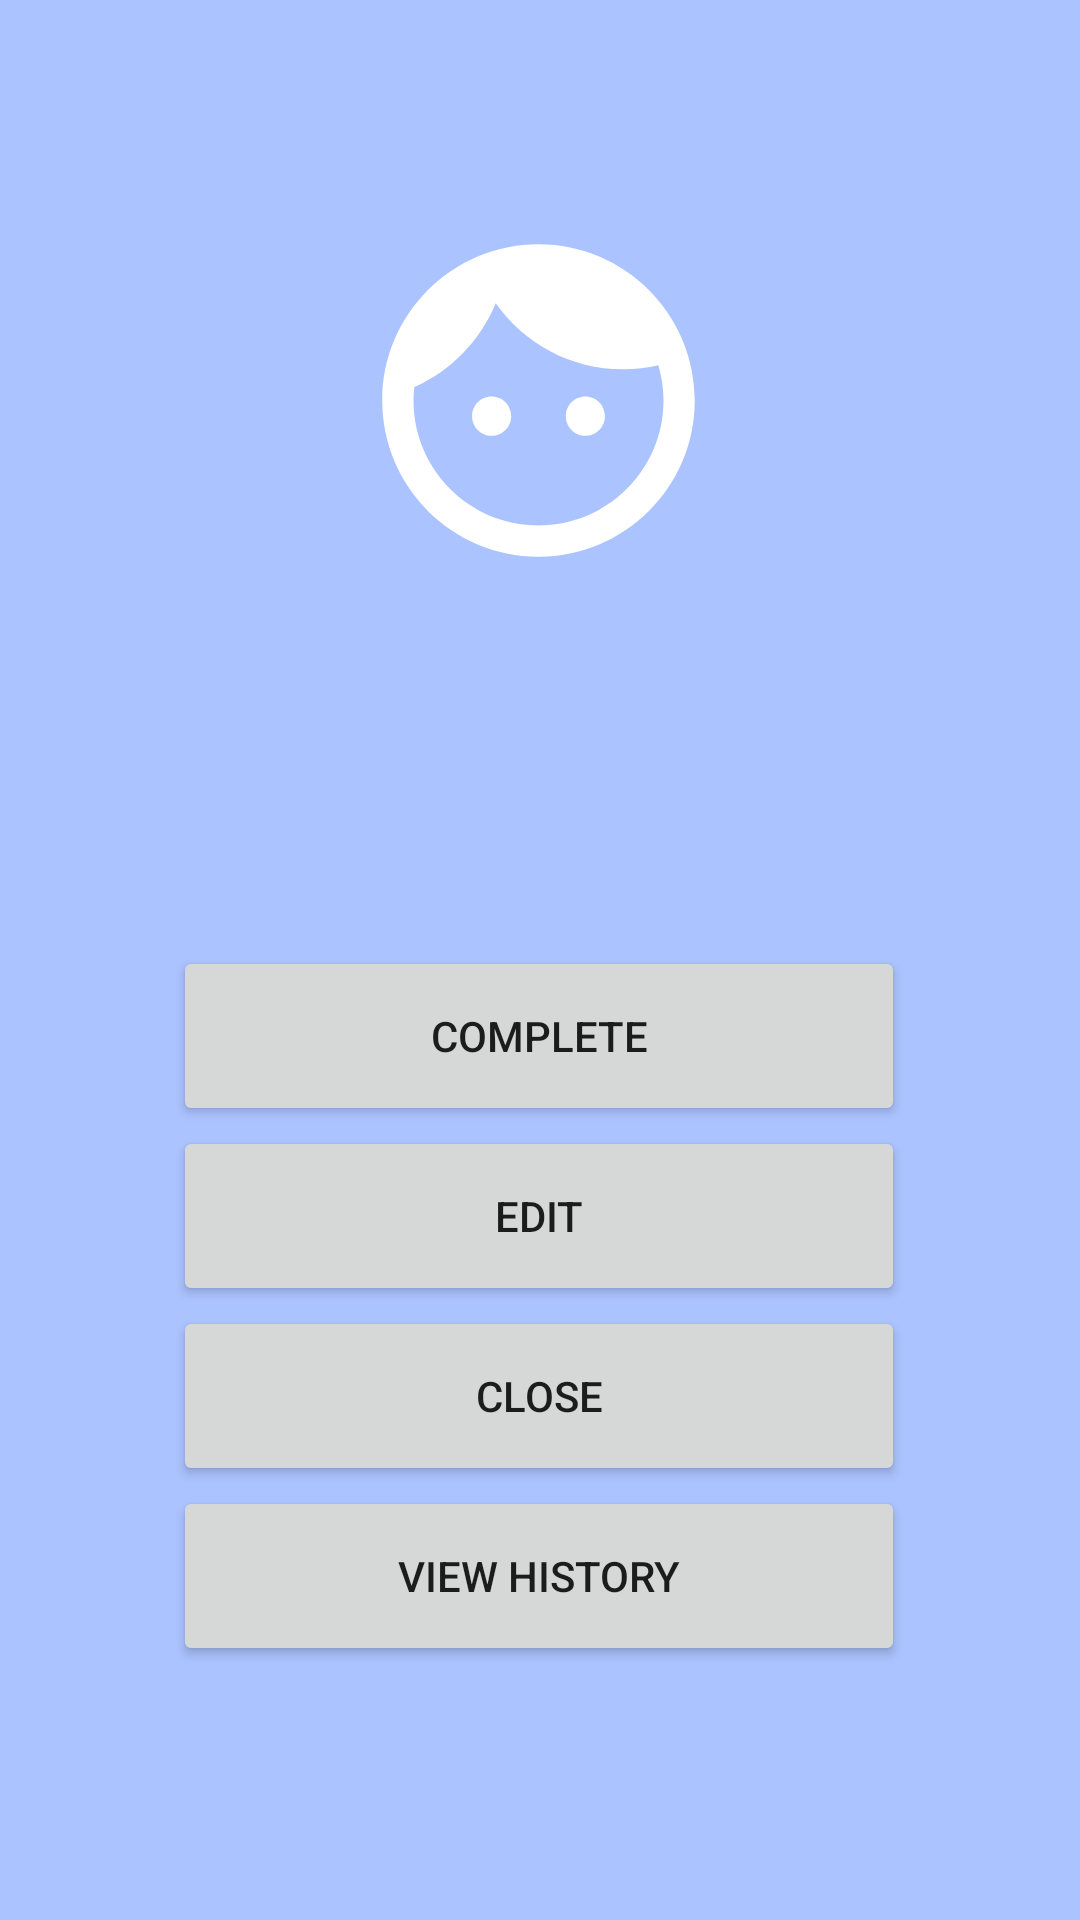

Android layout source for this screen:
<!-- AndroidManifest.xml: application theme Theme.ChildApp -->
<!-- res/layout/task_dialog.xml -->
<?xml version="1.0" encoding="utf-8"?>
<androidx.constraintlayout.widget.ConstraintLayout xmlns:android="http://schemas.android.com/apk/res/android"
    xmlns:app="http://schemas.android.com/apk/res-auto"
    xmlns:tools="http://schemas.android.com/tools"
    android:layout_width="match_parent"
    android:layout_height="wrap_content"
    android:background="@color/lavender_darker"
    app:layout_constraintHeight_default="spread"
    tools:layout_editor_absoluteX="42dp"
    tools:layout_editor_absoluteY="1dp">


    <ImageView
        android:id="@+id/imgTaskChildIcon"
        android:layout_width="125sp"
        android:layout_height="125sp"
        android:layout_marginTop="12dp"
        android:maxWidth="80sp"
        android:maxHeight="80sp"
        android:minWidth="60sp"
        android:minHeight="60sp"
        android:scaleType="centerCrop"
        app:layout_constraintEnd_toEndOf="parent"
        app:layout_constraintHorizontal_bias="0.498"
        app:layout_constraintStart_toStartOf="parent"
        app:layout_constraintTop_toBottomOf="@+id/textTaskDialogName"
        app:srcCompat="@drawable/child_portrait_default"
        tools:ignore="ContentDescription,ImageContrastCheck" />

    <TextView
        android:id="@+id/textTaskDialogName"
        android:layout_width="325sp"
        android:layout_height="wrap_content"
        android:layout_marginTop="16dp"
        android:gravity="center"
        android:text=""
        android:textColor="@color/black"
        android:textSize="32sp"
        android:textStyle="bold"
        app:layout_constraintEnd_toEndOf="parent"
        app:layout_constraintHorizontal_bias="0.498"
        app:layout_constraintStart_toStartOf="parent"
        app:layout_constraintTop_toTopOf="parent" />

    <TextView
        android:id="@+id/textCurrentTurn"
        android:layout_width="300sp"
        android:layout_height="wrap_content"
        android:layout_marginTop="24dp"
        android:gravity="center"
        android:text=""
        android:textColor="@color/black"
        android:textSize="25sp"
        app:layout_constraintEnd_toEndOf="parent"
        app:layout_constraintHorizontal_bias="0.495"
        app:layout_constraintStart_toStartOf="parent"
        app:layout_constraintTop_toBottomOf="@+id/imgTaskChildIcon" />

    <LinearLayout
        android:id="@+id/linearLayout2"
        android:layout_width="244dp"
        android:layout_height="wrap_content"
        android:orientation="vertical"
        app:layout_constraintBottom_toBottomOf="parent"
        app:layout_constraintEnd_toEndOf="parent"
        app:layout_constraintHorizontal_bias="0.497"
        app:layout_constraintStart_toStartOf="parent"
        app:layout_constraintTop_toBottomOf="@+id/textCurrentTurn"
        app:layout_constraintVertical_bias="0.422">

        <Button
            android:id="@+id/btnTaskComplete"
            android:layout_width="match_parent"
            android:layout_height="60sp"
            android:text="@string/complete_btn_text"
            tools:ignore="TextContrastCheck" />

        <Button
            android:id="@+id/btnTaskEdit"
            android:layout_width="match_parent"
            android:layout_height="60sp"
            android:text="@string/edit_btn_text"
            tools:ignore="TextContrastCheck" />

        <Button
            android:id="@+id/btnTaskClose"
            android:layout_width="match_parent"
            android:layout_height="60sp"
            android:minHeight="48dp"
            android:text="@string/close_btn_txt"
            tools:ignore="TextContrastCheck" />

        <Button
            android:id="@+id/viewHistory"
            android:layout_width="match_parent"
            android:layout_height="60sp"
            android:text="@string/history_toggle"
            tools:ignore="TextContrastCheck" />
    </LinearLayout>

    <TextView
        android:id="@+id/dummySpacingTextBody"
        android:layout_width="wrap_content"
        android:layout_height="wrap_content"
        android:layout_marginTop="8dp"
        app:layout_constraintEnd_toEndOf="parent"
        app:layout_constraintHorizontal_bias="0.498"
        app:layout_constraintStart_toStartOf="parent"
        app:layout_constraintTop_toBottomOf="@+id/linearLayout2" />


</androidx.constraintlayout.widget.ConstraintLayout>
<!-- resources referenced by this layout -->
<resources>
  <color name="black">#FF000000</color>
  <color name="lavender_darker">#abc3ff</color>
  <!-- drawable child_portrait_default (drawable-xhdpi) -->
  <vector android:alpha="1" android:height="24dp" android:tint="#FFFFFF"
      android:viewportHeight="24" android:viewportWidth="24"
      android:width="24dp" xmlns:android="http://schemas.android.com/apk/res/android">
      <path android:fillColor="@android:color/white" android:pathData="M9,11.75c-0.69,0 -1.25,0.56 -1.25,1.25s0.56,1.25 1.25,1.25 1.25,-0.56 1.25,-1.25 -0.56,-1.25 -1.25,-1.25zM15,11.75c-0.69,0 -1.25,0.56 -1.25,1.25s0.56,1.25 1.25,1.25 1.25,-0.56 1.25,-1.25 -0.56,-1.25 -1.25,-1.25zM12,2C6.48,2 2,6.48 2,12s4.48,10 10,10 10,-4.48 10,-10S17.52,2 12,2zM12,20c-4.41,0 -8,-3.59 -8,-8 0,-0.29 0.02,-0.58 0.05,-0.86 2.36,-1.05 4.23,-2.98 5.21,-5.37C11.07,8.33 14.05,10 17.42,10c0.78,0 1.53,-0.09 2.25,-0.26 0.21,0.71 0.33,1.47 0.33,2.26 0,4.41 -3.59,8 -8,8z"/>
  </vector>
  <string name="close_btn_txt">CLOSE</string>
  <string name="complete_btn_text">COMPLETE</string>
  <string name="edit_btn_text">EDIT</string>
  <string name="history_toggle">View History</string>
  <style name="Theme.ChildApp" parent="Theme.MaterialComponents.DayNight.DarkActionBar">
          
          <item name="colorPrimary">@color/purple_c1</item>
          
          <item name="colorPrimaryVariant">@color/purple_c2</item>
          <item name="colorOnPrimary">@color/white</item>
          
          <item name="colorSecondary">@color/chalk_red</item>
          <item name="colorSecondaryVariant">@color/chalk_red_var</item>
          <item name="colorOnSecondary">@color/black</item>
          
          <item name="android:statusBarColor" tools:targetApi="l">?attr/colorPrimaryVariant</item>
          
      </style>
  <color name="purple_c1">#757CC0</color>
  <color name="purple_c2">#545BA5</color>
  <color name="white">#FFFFFFFF</color>
  <color name="chalk_red">#EB7191</color>
  <color name="chalk_red_var">#EB5F83</color>
</resources>
